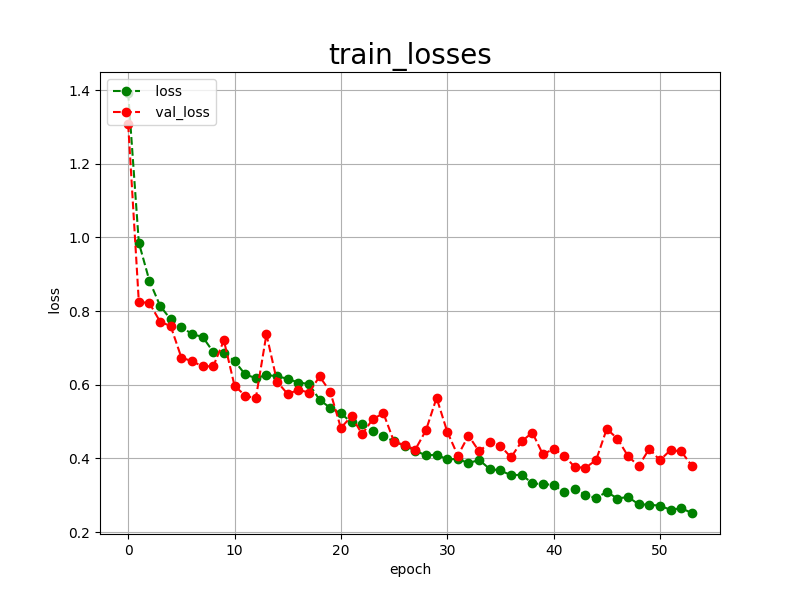

Data behind this chart, as committed beside it:
epoch, loss, val_loss
0, 1.392, 1.307
1, 0.9860, 0.8256
2, 0.8820, 0.8215
3, 0.8145, 0.7715
4, 0.7773, 0.7591
5, 0.7575, 0.6740
6, 0.7373, 0.6639
7, 0.7302, 0.6501
8, 0.6890, 0.6502
9, 0.6864, 0.7204
10, 0.6645, 0.5974
11, 0.6281, 0.5705
12, 0.6181, 0.5628
13, 0.6263, 0.7371
14, 0.6234, 0.6086
15, 0.6161, 0.5747
16, 0.6061, 0.5863
17, 0.6021, 0.5789
18, 0.5594, 0.6225
19, 0.5370, 0.5810
20, 0.5221, 0.4829
21, 0.4978, 0.5146
22, 0.4939, 0.4657
23, 0.4752, 0.5068
24, 0.4604, 0.5226
25, 0.4461, 0.4454
26, 0.4342, 0.4361
27, 0.4213, 0.4242
28, 0.4080, 0.4763
29, 0.4104, 0.5645
30, 0.3974, 0.4727
31, 0.3988, 0.4077
32, 0.3871, 0.4622
33, 0.3960, 0.4190
34, 0.3712, 0.4434
35, 0.3674, 0.4344
36, 0.3543, 0.4029
37, 0.3558, 0.4462
38, 0.3325, 0.4703
39, 0.3300, 0.4109
40, 0.3285, 0.4259
41, 0.3077, 0.4075
42, 0.3183, 0.3763
43, 0.3004, 0.3747
44, 0.2924, 0.3954
45, 0.3093, 0.4802
46, 0.2911, 0.4539
47, 0.2954, 0.4063
48, 0.2755, 0.3793
49, 0.2742, 0.4261
50, 0.2718, 0.3951
51, 0.2604, 0.4228
52, 0.2649, 0.4189
53, 0.2518, 0.3804
